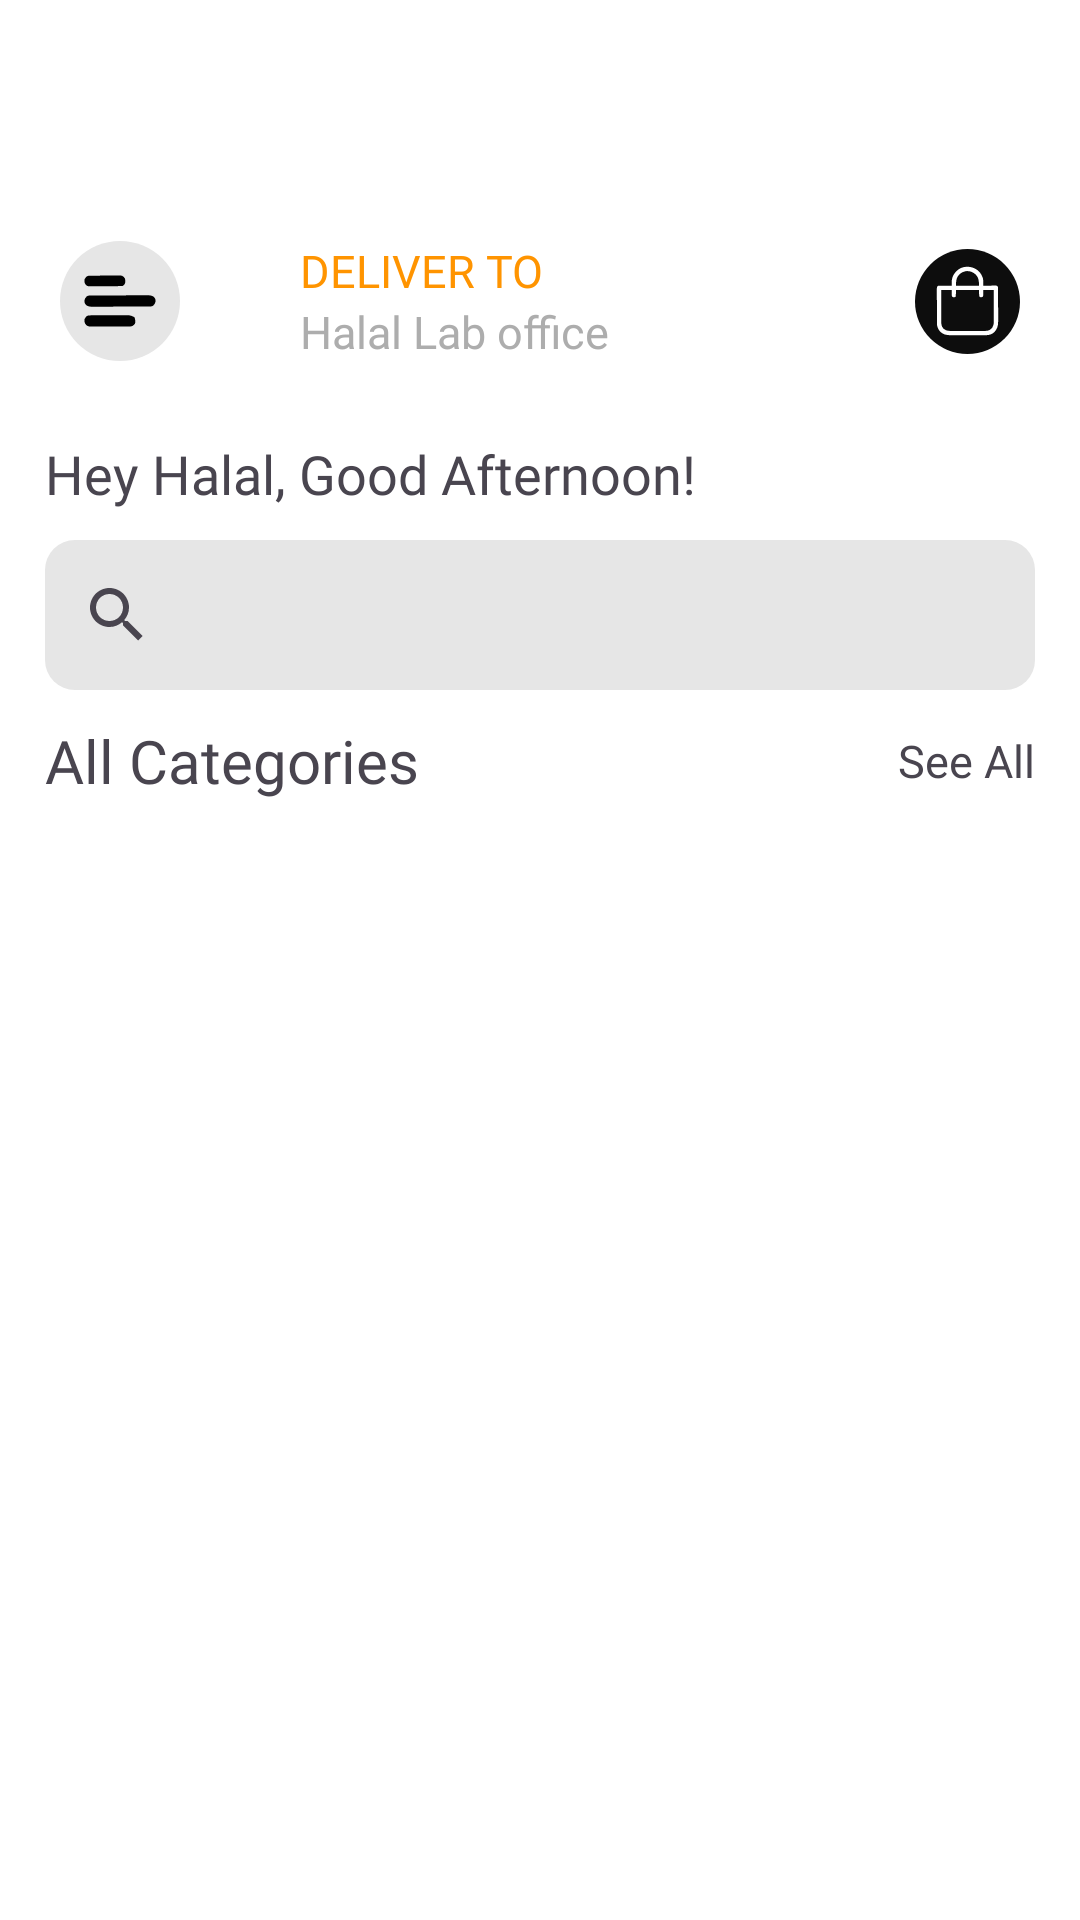

Android layout source for this screen:
<!-- AndroidManifest.xml: application theme Base.Theme.FoodD -->
<!-- res/layout/home_layout.xml -->
<?xml version="1.0" encoding="utf-8"?>
<androidx.constraintlayout.widget.ConstraintLayout xmlns:android="http://schemas.android.com/apk/res/android"
    xmlns:app="http://schemas.android.com/apk/res-auto"
    xmlns:tools="http://schemas.android.com/tools"
    android:id="@+id/home_root_layout"
    android:layout_width="match_parent"
    android:layout_height="match_parent"
    tools:context=".activities.HomeActivity">

    <androidx.constraintlayout.widget.ConstraintLayout
        android:id="@+id/icon_layout"
        android:layout_width="match_parent"
        android:layout_height="wrap_content"
        app:layout_constraintStart_toStartOf="parent"
        app:layout_constraintEnd_toEndOf="parent"
        app:layout_constraintTop_toTopOf="parent"
        app:layout_constraintBottom_toTopOf="@id/greeting_search_layout"
        android:layout_marginTop="@dimen/margin_top_80">

    <ImageView
        android:id="@+id/drawer_icon"
        android:layout_width="wrap_content"
        android:layout_height="wrap_content"
        android:contentDescription="@string/drawer_logo"
        app:srcCompat="@drawable/drawer"
        android:background="@drawable/light_circle_bg"
        app:layout_constraintStart_toStartOf="parent"
        app:layout_constraintTop_toTopOf="parent"
        app:layout_constraintBottom_toBottomOf="parent"
        android:layout_marginStart="@dimen/icon_margin_start"/>

        <TextView
            android:id="@+id/deliver_to_text"
            android:layout_width="wrap_content"
            android:layout_height="wrap_content"
            android:text="@string/deliver_to"
            android:fontFamily="@font/open_sans_bold"
            android:textSize="@dimen/text_size_15"
            android:textColor="@color/orange"
            app:layout_constraintTop_toTopOf="parent"
            app:layout_constraintBottom_toTopOf="@id/location_text"
            app:layout_constraintStart_toEndOf="@id/drawer_icon"
            android:layout_marginStart="@dimen/text_margin_start"/>

        <TextView
            android:id="@+id/location_text"
            android:layout_width="wrap_content"
            android:layout_height="wrap_content"
            android:layout_marginStart="@dimen/text_margin_start"
            android:fontFamily="@font/open_sans_regular"
            android:text="@string/location"
            android:textColor="@color/mid_grey"
            android:textSize="@dimen/text_size_15"
            app:layout_constraintBottom_toBottomOf="parent"
            app:layout_constraintStart_toEndOf="@id/drawer_icon"
            app:layout_constraintTop_toBottomOf="@id/deliver_to_text" />

    <ImageView
        android:id="@+id/shopping_bag_icon"
        android:layout_width="wrap_content"
        android:layout_height="wrap_content"
        android:contentDescription="@string/drawer_logo"
        app:srcCompat="@drawable/shopping_bag"
        android:background="@drawable/dark_circle_bg"
        app:layout_constraintTop_toTopOf="parent"
        app:layout_constraintBottom_toBottomOf="parent"
        app:layout_constraintEnd_toEndOf="parent"
        android:layout_marginEnd="@dimen/icon_margin_end"/>

    </androidx.constraintlayout.widget.ConstraintLayout>

    <androidx.constraintlayout.widget.ConstraintLayout
        android:id="@+id/greeting_search_layout"
        android:layout_width="match_parent"
        android:layout_height="wrap_content"
        android:padding="@dimen/layout_padding_15"
        app:layout_constraintStart_toStartOf="parent"
        app:layout_constraintEnd_toEndOf="parent"
        app:layout_constraintTop_toBottomOf="@+id/icon_layout">

        <TextView
            android:id="@+id/greeting_text"
            android:layout_width="wrap_content"
            android:layout_height="wrap_content"
            android:text="@string/greeting_text"
            android:textSize="@dimen/greeting_ts"
            android:fontFamily="@font/open_sans_regular"
            app:layout_constraintStart_toStartOf="@id/search_view"
            app:layout_constraintTop_toTopOf="parent"
            android:layout_marginTop="@dimen/margin_10"
            tools:ignore="SpUsage" />

        <androidx.appcompat.widget.SearchView
            android:id="@+id/search_view"
            android:layout_width="match_parent"
            android:layout_height="@dimen/search_height"
            android:queryHint="@string/search_bar_hint"
            android:iconifiedByDefault="false"
            android:background="@drawable/search_bar_bg"
            app:layout_constraintStart_toStartOf="parent"
            app:layout_constraintEnd_toEndOf="parent"
            app:layout_constraintTop_toBottomOf="@id/greeting_text"
            app:layout_constraintBottom_toTopOf="@id/category"
            android:layout_marginTop="@dimen/margin_10"/>

        <TextView
            android:id="@+id/category"
            android:layout_width="wrap_content"
            android:layout_height="wrap_content"
            android:fontFamily="@font/open_sans_regular"
            android:layout_marginTop="@dimen/margin_10"
            android:text="@string/categories"
            android:textSize="@dimen/text_size_20"
            app:layout_constraintStart_toStartOf="@id/search_view"
            app:layout_constraintTop_toBottomOf="@+id/search_view" />

        <TextView
            android:id="@+id/see_all"
            android:layout_width="wrap_content"
            android:layout_height="wrap_content"
            android:text="@string/see_all"
            android:fontFamily="@font/open_sans_regular"
            android:layout_marginTop="@dimen/margin_10"
            android:textSize="@dimen/text_size_15"
            app:layout_constraintEnd_toEndOf="@id/search_view"
            app:layout_constraintTop_toBottomOf="@+id/search_view"
            app:layout_constraintBottom_toBottomOf="parent" />

    </androidx.constraintlayout.widget.ConstraintLayout>

    <androidx.recyclerview.widget.RecyclerView
        android:id="@+id/food_recycler_view"
        android:layout_width="@dimen/width_0"
        android:layout_height="@dimen/recycler_view_height"
        android:clipToPadding="false"
        android:paddingStart="@dimen/food_padding_start"
        android:paddingEnd="@dimen/food_padding_end"
        android:paddingTop="@dimen/food_padding_top"
        android:paddingBottom="@dimen/food_padding_bottom"
        android:overScrollMode="never"
        app:layout_constraintTop_toBottomOf="@id/greeting_search_layout"
        app:layout_constraintBottom_toTopOf="@id/restaurant_recycler_view"
        app:layout_constraintStart_toStartOf="parent"
        app:layout_constraintEnd_toEndOf="parent" />

    <androidx.recyclerview.widget.RecyclerView
        android:id="@+id/restaurant_recycler_view"
        android:layout_width="@dimen/width_0"
        android:layout_height="@dimen/recycler_food_height"
        android:clipToPadding="false"
        android:paddingStart="@dimen/restaurant_padding_start"
        android:paddingEnd="@dimen/restaurant_padding_end"
        android:paddingTop="@dimen/restaurant_padding_top"
        android:paddingBottom="@dimen/restaurant_padding_bottom"
        android:overScrollMode="never"
        android:scrollbars="vertical"
        app:layout_constraintTop_toBottomOf="@id/food_recycler_view"
        app:layout_constraintBottom_toBottomOf="parent"
        app:layout_constraintStart_toStartOf="parent"
        app:layout_constraintEnd_toEndOf="parent"/>

</androidx.constraintlayout.widget.ConstraintLayout>
<!-- resources referenced by this layout -->
<resources>
  <color name="mid_grey">#ADADAD</color>
  <color name="orange">#FF9400</color>
  <dimen name="food_padding_bottom">15dp</dimen>
  <dimen name="food_padding_end">15dp</dimen>
  <dimen name="food_padding_start">20dp</dimen>
  <dimen name="food_padding_top">20dp</dimen>
  <dimen name="greeting_ts">18sp</dimen>
  <dimen name="icon_margin_end">20dp</dimen>
  <dimen name="icon_margin_start">20dp</dimen>
  <dimen name="layout_padding_15">15dp</dimen>
  <dimen name="margin_10">10dp</dimen>
  <dimen name="margin_top_80">80dp</dimen>
  <dimen name="recycler_food_height">0dp</dimen>
  <dimen name="recycler_view_height">85dp</dimen>
  <dimen name="restaurant_padding_bottom">20dp</dimen>
  <dimen name="restaurant_padding_end">20dp</dimen>
  <dimen name="restaurant_padding_start">20dp</dimen>
  <dimen name="restaurant_padding_top">15dp</dimen>
  <dimen name="search_height">50dp</dimen>
  <dimen name="text_margin_start">40dp</dimen>
  <dimen name="text_size_15">15sp</dimen>
  <dimen name="text_size_20">20sp</dimen>
  <dimen name="width_0">0dp</dimen>
  <!-- drawable dark_circle_bg (drawable) -->
  <?xml version="1.0" encoding="utf-8"?>
  <shape xmlns:android="http://schemas.android.com/apk/res/android">
      <size android:height="35dp" android:width="35dp"/>
      <solid android:color="@color/dark_grey"/>
      <corners android:radius="45dp"/>
  </shape>
  <!-- drawable drawer: vector/xml drawable (drawable, 3367 chars, omitted) -->
  <!-- drawable light_circle_bg (drawable) -->
  <?xml version="1.0" encoding="utf-8"?>
  <shape xmlns:android="http://schemas.android.com/apk/res/android">
      <size android:height="35dp" android:width="35dp"/>
      <solid android:color="@color/light_grey"/>
      <corners android:radius="45dp"/>
  </shape>
  <!-- drawable search_bar_bg (drawable) -->
  <?xml version="1.0" encoding="utf-8"?>
  <shape xmlns:android="http://schemas.android.com/apk/res/android">
      <solid android:color="@color/light_grey" android:width="370dp"/>
      <corners android:radius="10dp"/>
  </shape>
  <!-- drawable shopping_bag: vector/xml drawable (drawable, 5030 chars, omitted) -->
  <string name="categories">All Categories</string>
  <string name="deliver_to">DELIVER TO</string>
  <string name="drawer_logo">Drawer logo</string>
  <string name="greeting_text">Hey Halal, Good Afternoon!</string>
  <string name="location">Halal Lab office</string>
  <string name="search_bar_hint">Search dishes, restaurants</string>
  <string name="see_all">See All</string>
  <style name="Base.Theme.FoodD" parent="Theme.Material3.DayNight.NoActionBar">
  
          <item name="colorPrimary">@color/primary</item>
  
          <item name="colorOnPrimary">@android:color/white</item>
  
          <item name="android:windowBackground">@color/white</item>
  
          <item name="colorSurface">@color/surface_light</item>
  
      </style>
  <color name="dark_grey">#0D0D0D</color>
  <color name="light_grey">#E6E6E6</color>
  <color name="primary">#FF7A00</color>
  <color name="white">#FFFFFFFF</color>
  <color name="surface_light">#FFF8F2</color>
</resources>
